Labelled photos from "preprocessed", an image-classification folder in Nishmaa93/Thesis_Ehr_Model. The possible labels are: COVID-19, normal, pneumonia, turberculosis.

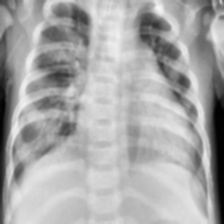
Label: pneumonia

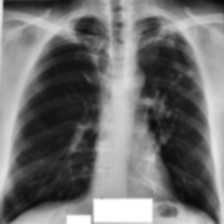
Label: turberculosis

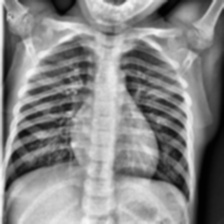
Label: normal

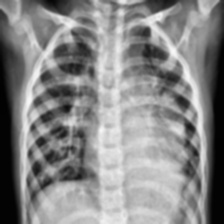
Label: pneumonia

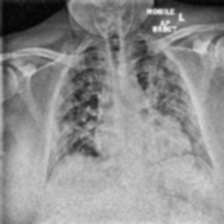
Label: COVID-19

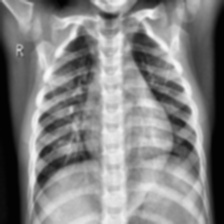
Label: normal
